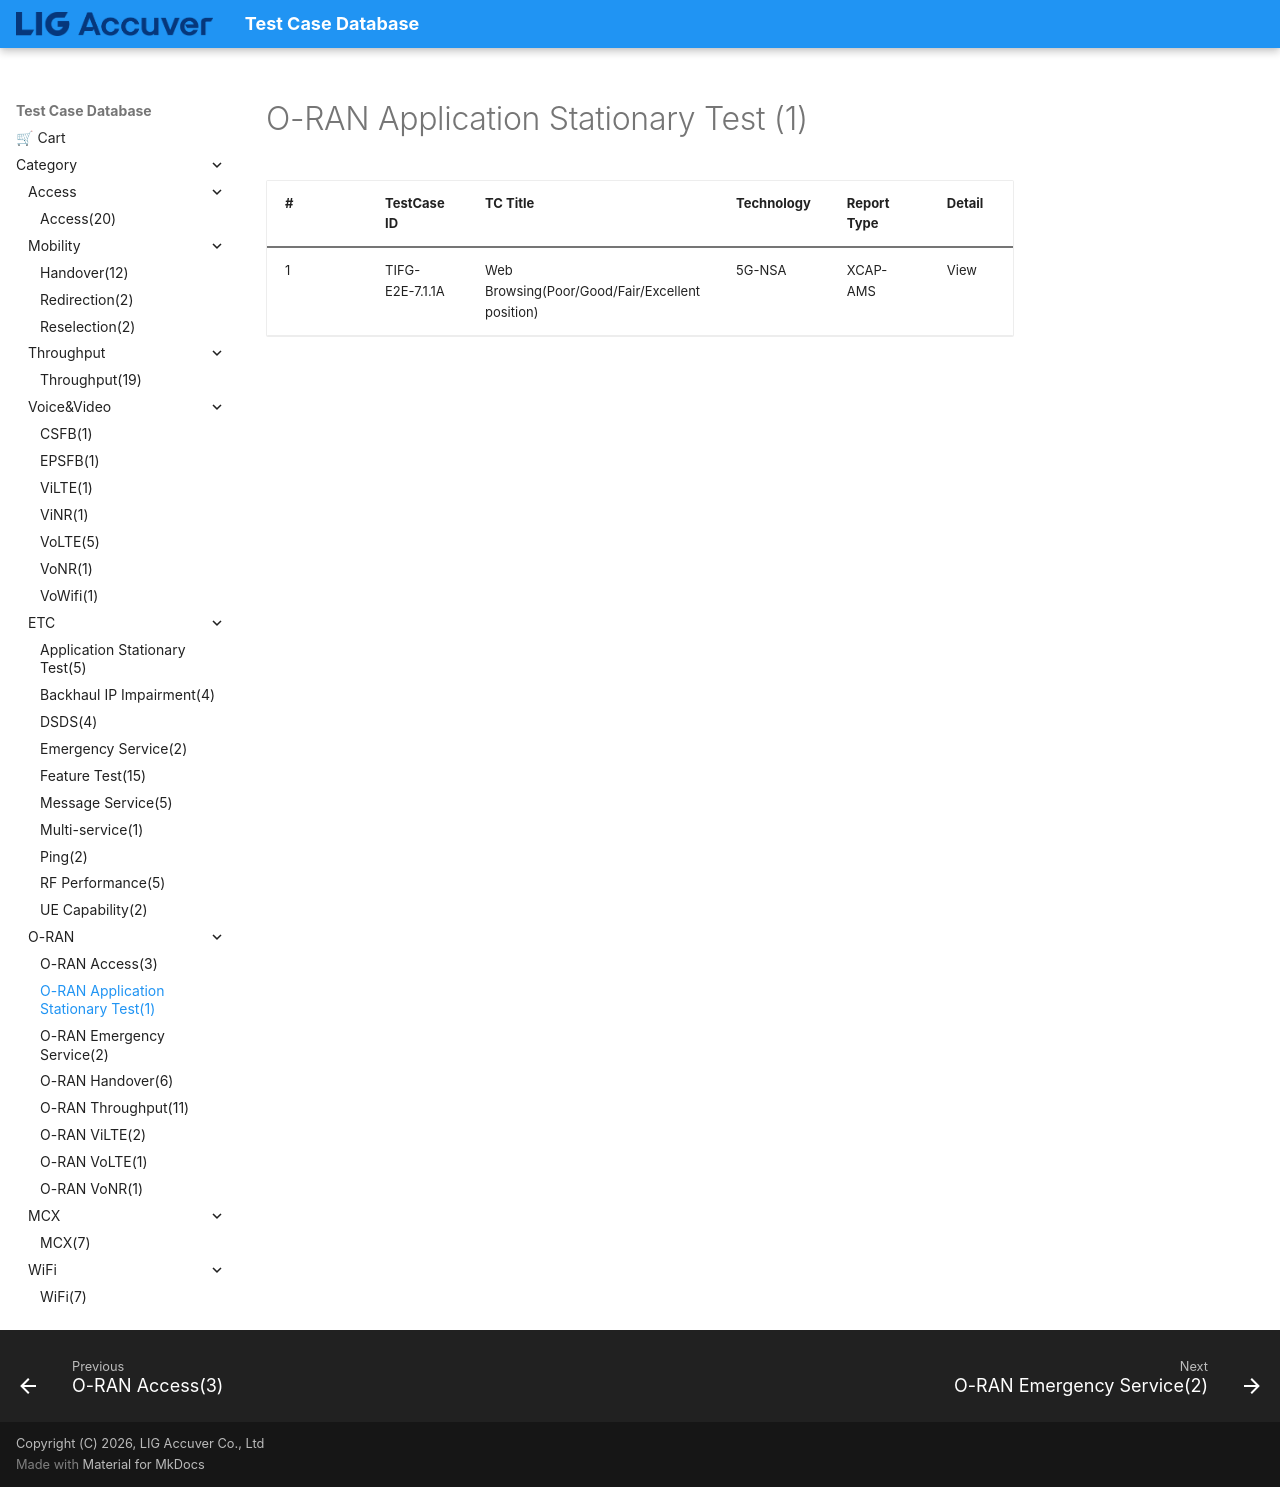

repository: convergencesolutionteam/testcase_database2 · page: TC_ORAN_Application_Stationary_Test/index.html · generator: mkdocs

# O-RAN Application Stationary Test (1)

| # | TestCase ID | TC Title | Technology | Report Type | Detail |
|---|---|---|---|---|---|
| 1 | TIFG-E2E-7.1.1A | Web Browsing(Poor/Good/Fair/Excellent position) | 5G-NSA | XCAP-AMS | View |
